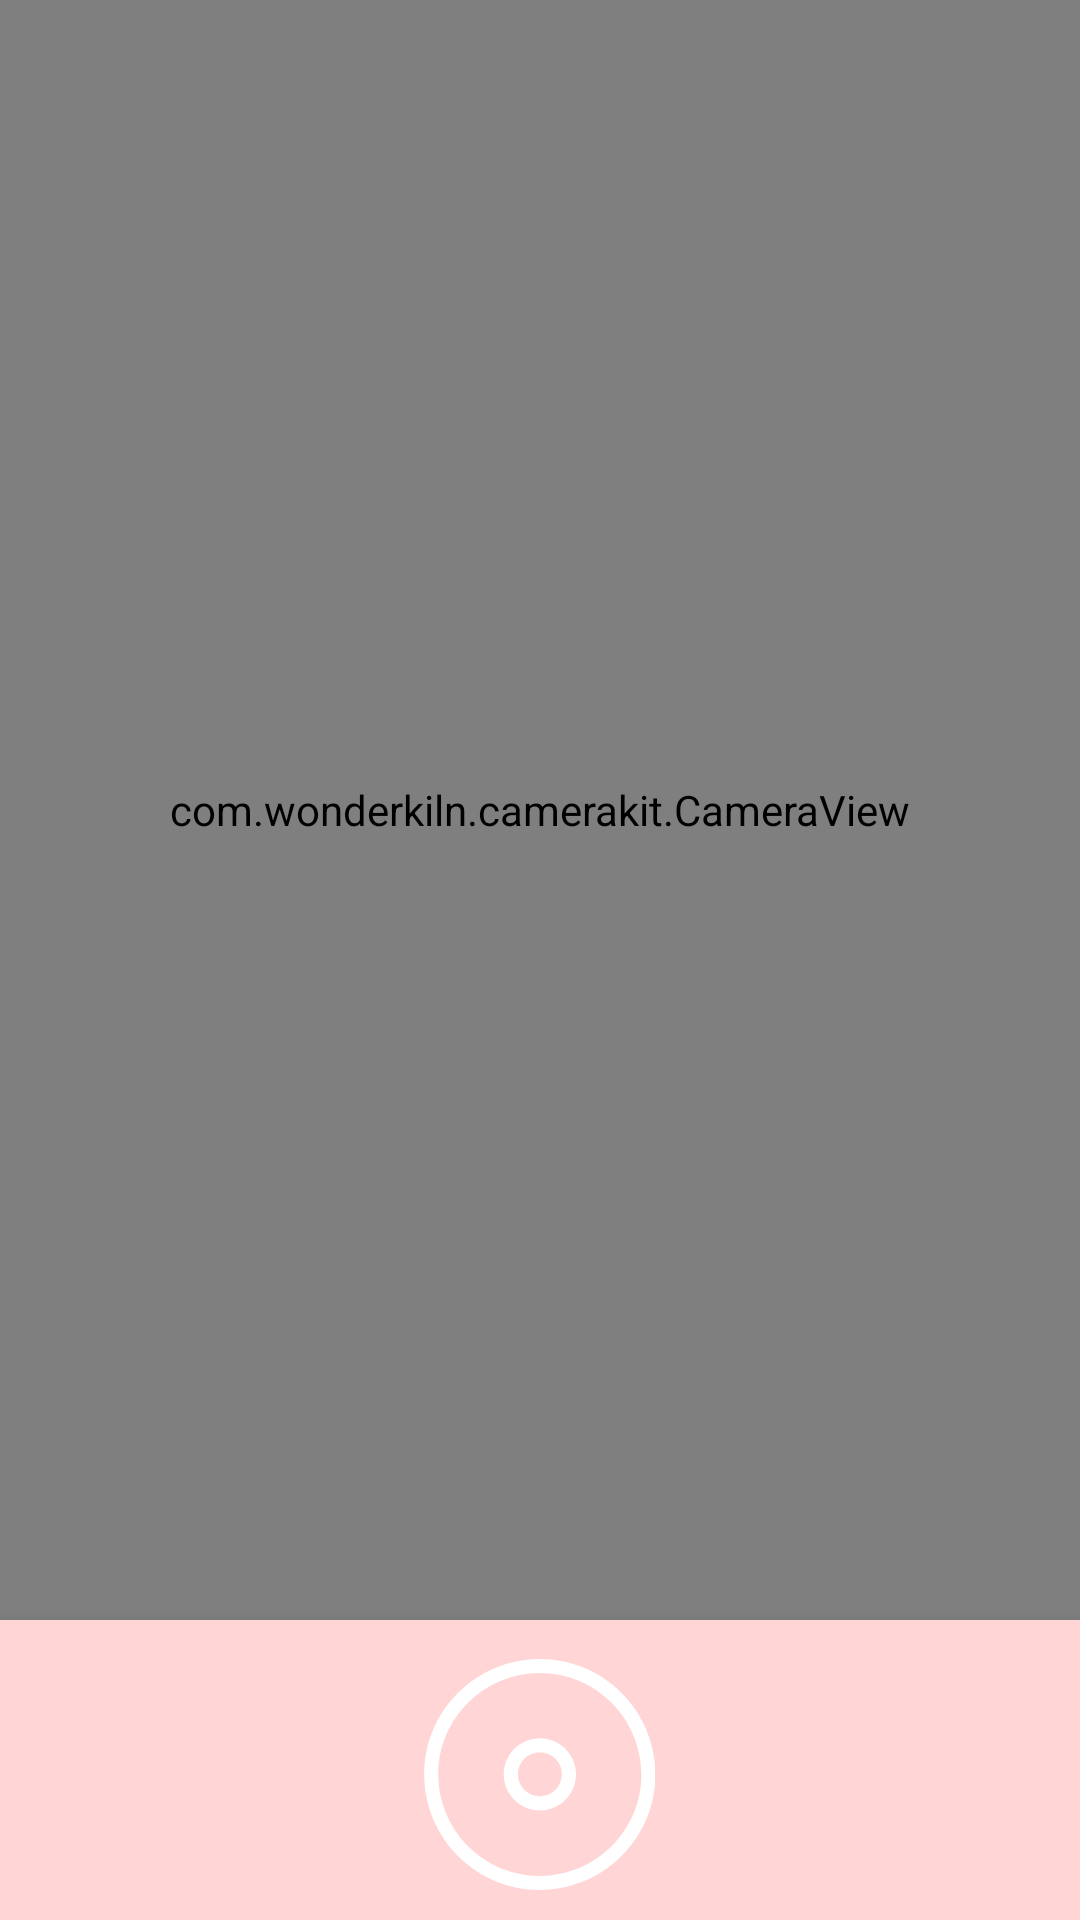

Write the Android layout XML for this screen, with the resource values it uses.
<!-- AndroidManifest.xml: activity theme AppTheme.NoActionBar -->
<!-- res/layout/activity_camera.xml -->
<?xml version="1.0" encoding="utf-8"?>
<FrameLayout xmlns:android="http://schemas.android.com/apk/res/android"
    xmlns:tools="http://schemas.android.com/tools"
    xmlns:app="http://schemas.android.com/apk/res-auto"
    android:id="@+id/layout_main"
    android:layout_width="match_parent"
    android:layout_height="match_parent"
    tools:context=".CameraActivity">

    <com.wonderkiln.camerakit.CameraView
        android:id="@+id/camera"
        android:layout_width="match_parent"
        android:layout_height="match_parent"
        android:adjustViewBounds="true"
        android:keepScreenOn="true"
        app:ckPermissions="picture"
        android:layout_marginBottom="100dp"
        app:ckFacing="back"
        app:ckFocus="continuous">

        <com.wonderkiln.camerakit.SurfaceViewContainer
            android:layout_width="wrap_content"
            android:layout_height="wrap_content"
            android:layout_gravity="center"
            android:background="@drawable/camera_guid_line"/>
        <TextView
            android:id="@+id/text_camera_how"
            android:layout_width="match_parent"
            android:layout_height="wrap_content"
            android:gravity="center"
            android:layout_marginTop="50dp"
            android:textSize="18sp"
            android:textColor="@color/pink"
            android:text="꽃 봉이리가 원안에 들어가게 찍어주세요!" />

    </com.wonderkiln.camerakit.CameraView>

    <FrameLayout
        android:layout_width="match_parent"
        android:layout_height="100dp"
        android:layout_gravity="center|bottom"
        android:background="@color/pink"
        android:elevation="10dp">

        <ImageView
            android:id="@+id/btn_capture"
            android:layout_gravity="bottom|center"
            android:layout_width="77dp"
            android:layout_height="77dp"
            android:layout_marginBottom="10dp"
            android:background="@color/pink"
            android:src="@drawable/ic_record"
            android:clickable="true"
            android:focusable="true"/>
    </FrameLayout>

</FrameLayout>
<!-- resources referenced by this layout -->
<resources>
  <color name="pink">#ffd5d5</color>
  <!-- drawable camera_guid_line (drawable) -->
  <?xml version="1.0" encoding="utf-8"?>
  <selector xmlns:android="http://schemas.android.com/apk/res/android">
      <item>
          
          <shape android:shape="oval">
              <solid android:color="#00ff0000"/>
              <stroke android:color="#ffd5d5" android:width="5dp"/>
              
              <size android:width="270dp" android:height="270dp"/>
          </shape>
      </item>
  </selector>
  <!-- drawable ic_record (drawable) -->
  <vector android:height="24dp" android:viewportHeight="327.611"
      android:viewportWidth="327" android:width="24dp" xmlns:android="http://schemas.android.com/apk/res/android">
      <path android:fillColor="#ffff" android:pathData="m163.992,327.609h0.012c90.254,0 163.684,-73.582 163.684,-163.848s-73.434,-163.762 -163.695,-163.762c-90.258,0 -163.688,73.547 -163.688,163.813s73.43,163.797 163.688,163.797zM164.004,19.922c79.227,0 143.684,64.613 143.684,143.852 0,79.238 -64.461,143.836 -143.688,143.836h-0.008c-79.227,0 -143.684,-64.609 -143.684,-143.848s64.453,-143.84 143.691,-143.84zM164.004,19.922"/>
      <path android:fillColor="#ffff" android:pathData="m163.992,214.758c28.25,0 51.148,-22.898 51.148,-51.148 0,-28.246 -22.898,-51.145 -51.148,-51.145 -28.246,0 -51.145,22.898 -51.145,51.145 0.031,28.238 22.91,51.117 51.145,51.148zM163.992,132.465c17.164,0 31.074,13.91 31.074,31.074 0,17.16 -13.91,31.07 -31.074,31.07 -17.16,0 -31.07,-13.91 -31.07,-31.07 0,-17.164 13.91,-31.074 31.07,-31.074zM163.992,132.465"/>
  </vector>
  <style name="AppTheme.NoActionBar" parent="Theme.AppCompat.Light.NoActionBar">
          <item name="windowActionBar">false</item>
          <item name="windowNoTitle">true</item>
      </style>
</resources>
